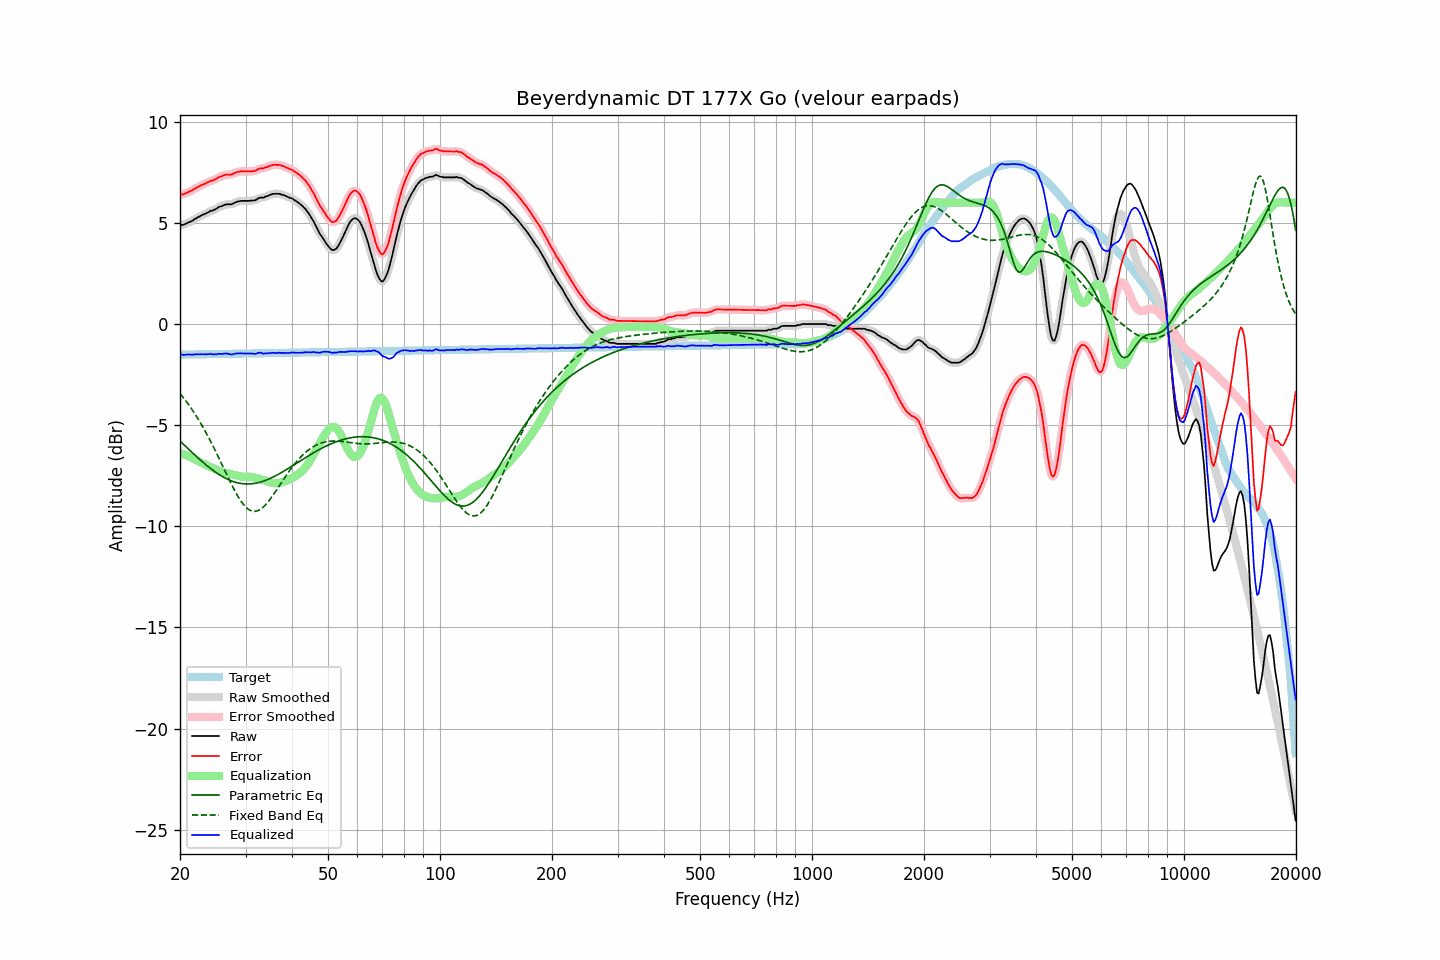

Source data for this figure (header and first rows):
frequency, raw, error, smoothed, error_smoothed, equalization, parametric_eq, fixed_band_eq, equalized_raw, equalized_smoothed, target
20.00, 4.87, 6.38, 4.87, 6.39, -6.37, -5.78, -3.44, -1.50, -1.50, -1.51
20.20, 4.90, 6.41, 4.89, 6.40, -6.40, -5.86, -3.53, -1.50, -1.51, -1.51
20.40, 4.90, 6.41, 4.91, 6.42, -6.43, -5.93, -3.63, -1.53, -1.52, -1.51
20.61, 4.94, 6.45, 4.94, 6.45, -6.46, -6.01, -3.73, -1.52, -1.52, -1.51
20.81, 4.97, 6.48, 4.97, 6.48, -6.49, -6.09, -3.84, -1.52, -1.52, -1.51
21.02, 5.02, 6.53, 5.01, 6.52, -6.52, -6.16, -3.94, -1.50, -1.51, -1.51
21.23, 5.05, 6.56, 5.05, 6.55, -6.56, -6.24, -4.05, -1.51, -1.51, -1.51
21.44, 5.08, 6.58, 5.09, 6.59, -6.59, -6.31, -4.17, -1.51, -1.51, -1.50
21.66, 5.12, 6.62, 5.13, 6.63, -6.64, -6.39, -4.29, -1.52, -1.51, -1.50
21.87, 5.19, 6.69, 5.18, 6.68, -6.68, -6.46, -4.41, -1.49, -1.50, -1.50
22.09, 5.22, 6.72, 5.23, 6.73, -6.72, -6.53, -4.53, -1.50, -1.50, -1.50
22.31, 5.28, 6.78, 5.27, 6.77, -6.77, -6.60, -4.66, -1.49, -1.49, -1.50
22.54, 5.31, 6.81, 5.32, 6.81, -6.81, -6.68, -4.79, -1.50, -1.49, -1.50
22.76, 5.36, 6.86, 5.36, 6.86, -6.85, -6.75, -4.92, -1.49, -1.49, -1.50
22.99, 5.40, 6.89, 5.39, 6.89, -6.89, -6.82, -5.06, -1.49, -1.50, -1.49
23.22, 5.43, 6.92, 5.43, 6.93, -6.93, -6.88, -5.20, -1.50, -1.50, -1.49
23.45, 5.46, 6.95, 5.46, 6.96, -6.96, -6.95, -5.34, -1.50, -1.50, -1.49
23.69, 5.51, 7.00, 5.51, 7.00, -7.00, -7.02, -5.49, -1.49, -1.49, -1.49
23.92, 5.54, 7.03, 5.55, 7.04, -7.03, -7.08, -5.64, -1.49, -1.48, -1.49
24.16, 5.60, 7.09, 5.58, 7.07, -7.06, -7.14, -5.79, -1.46, -1.48, -1.49
24.40, 5.60, 7.09, 5.61, 7.10, -7.10, -7.20, -5.95, -1.50, -1.49, -1.49
24.65, 5.64, 7.12, 5.64, 7.12, -7.14, -7.26, -6.11, -1.50, -1.50, -1.49
24.89, 5.67, 7.15, 5.68, 7.16, -7.17, -7.32, -6.27, -1.50, -1.50, -1.48
25.14, 5.72, 7.20, 5.73, 7.21, -7.21, -7.37, -6.43, -1.49, -1.49, -1.48
25.39, 5.78, 7.26, 5.77, 7.25, -7.25, -7.42, -6.60, -1.47, -1.48, -1.48
25.65, 5.81, 7.29, 5.81, 7.29, -7.28, -7.48, -6.76, -1.47, -1.47, -1.48
25.91, 5.83, 7.31, 5.84, 7.32, -7.31, -7.52, -6.93, -1.48, -1.47, -1.48
26.16, 5.87, 7.35, 5.87, 7.35, -7.34, -7.57, -7.10, -1.47, -1.47, -1.48
26.43, 5.90, 7.38, 5.90, 7.37, -7.36, -7.61, -7.27, -1.46, -1.46, -1.48
26.69, 5.92, 7.39, 5.92, 7.39, -7.38, -7.65, -7.43, -1.46, -1.46, -1.47
26.96, 5.92, 7.39, 5.92, 7.39, -7.39, -7.69, -7.60, -1.47, -1.47, -1.47
27.23, 5.92, 7.39, 5.92, 7.39, -7.41, -7.72, -7.76, -1.49, -1.49, -1.47
27.50, 5.92, 7.39, 5.93, 7.40, -7.43, -7.76, -7.92, -1.51, -1.49, -1.47
27.77, 5.96, 7.43, 5.96, 7.43, -7.45, -7.78, -8.08, -1.49, -1.49, -1.47
28.05, 6.00, 7.47, 6.00, 7.46, -7.47, -7.81, -8.23, -1.47, -1.47, -1.47
28.33, 6.03, 7.50, 6.03, 7.50, -7.49, -7.83, -8.38, -1.46, -1.46, -1.47
28.62, 6.06, 7.52, 6.06, 7.52, -7.51, -7.85, -8.51, -1.45, -1.45, -1.46
28.90, 6.07, 7.53, 6.07, 7.54, -7.52, -7.87, -8.64, -1.45, -1.45, -1.46
29.19, 6.09, 7.55, 6.09, 7.55, -7.54, -7.88, -8.76, -1.45, -1.45, -1.46
29.48, 6.09, 7.55, 6.09, 7.55, -7.55, -7.90, -8.87, -1.46, -1.46, -1.46
29.78, 6.09, 7.55, 6.09, 7.55, -7.55, -7.90, -8.97, -1.46, -1.46, -1.46
30.08, 6.09, 7.55, 6.09, 7.55, -7.55, -7.91, -9.05, -1.46, -1.46, -1.46
30.38, 6.09, 7.55, 6.09, 7.55, -7.55, -7.91, -9.12, -1.46, -1.46, -1.46
30.68, 6.09, 7.54, 6.09, 7.55, -7.55, -7.91, -9.18, -1.46, -1.45, -1.45
30.99, 6.10, 7.55, 6.10, 7.55, -7.56, -7.90, -9.22, -1.46, -1.46, -1.45
31.30, 6.11, 7.56, 6.10, 7.55, -7.57, -7.89, -9.25, -1.46, -1.47, -1.45
31.61, 6.11, 7.56, 6.11, 7.57, -7.58, -7.88, -9.26, -1.47, -1.47, -1.45
31.93, 6.13, 7.58, 6.14, 7.59, -7.60, -7.87, -9.26, -1.47, -1.46, -1.45
32.24, 6.18, 7.63, 6.18, 7.63, -7.62, -7.85, -9.24, -1.44, -1.44, -1.45
32.57, 6.23, 7.68, 6.22, 7.67, -7.64, -7.84, -9.21, -1.41, -1.42, -1.45
32.89, 6.25, 7.70, 6.24, 7.69, -7.67, -7.81, -9.16, -1.42, -1.43, -1.45
33.22, 6.25, 7.69, 6.25, 7.70, -7.69, -7.79, -9.10, -1.44, -1.44, -1.44
33.55, 6.25, 7.69, 6.27, 7.71, -7.72, -7.76, -9.03, -1.47, -1.45, -1.44
33.89, 6.30, 7.74, 6.29, 7.73, -7.75, -7.74, -8.96, -1.45, -1.46, -1.44
34.23, 6.32, 7.76, 6.32, 7.76, -7.77, -7.70, -8.87, -1.45, -1.45, -1.44
34.57, 6.35, 7.79, 6.36, 7.79, -7.80, -7.67, -8.77, -1.45, -1.44, -1.44
34.92, 6.39, 7.83, 6.39, 7.82, -7.82, -7.64, -8.67, -1.43, -1.43, -1.44
35.27, 6.41, 7.85, 6.41, 7.85, -7.84, -7.60, -8.56, -1.43, -1.43, -1.44
35.62, 6.44, 7.87, 6.43, 7.87, -7.86, -7.56, -8.45, -1.42, -1.43, -1.43
35.97, 6.44, 7.87, 6.44, 7.87, -7.87, -7.52, -8.33, -1.43, -1.43, -1.43
... 635 more rows
